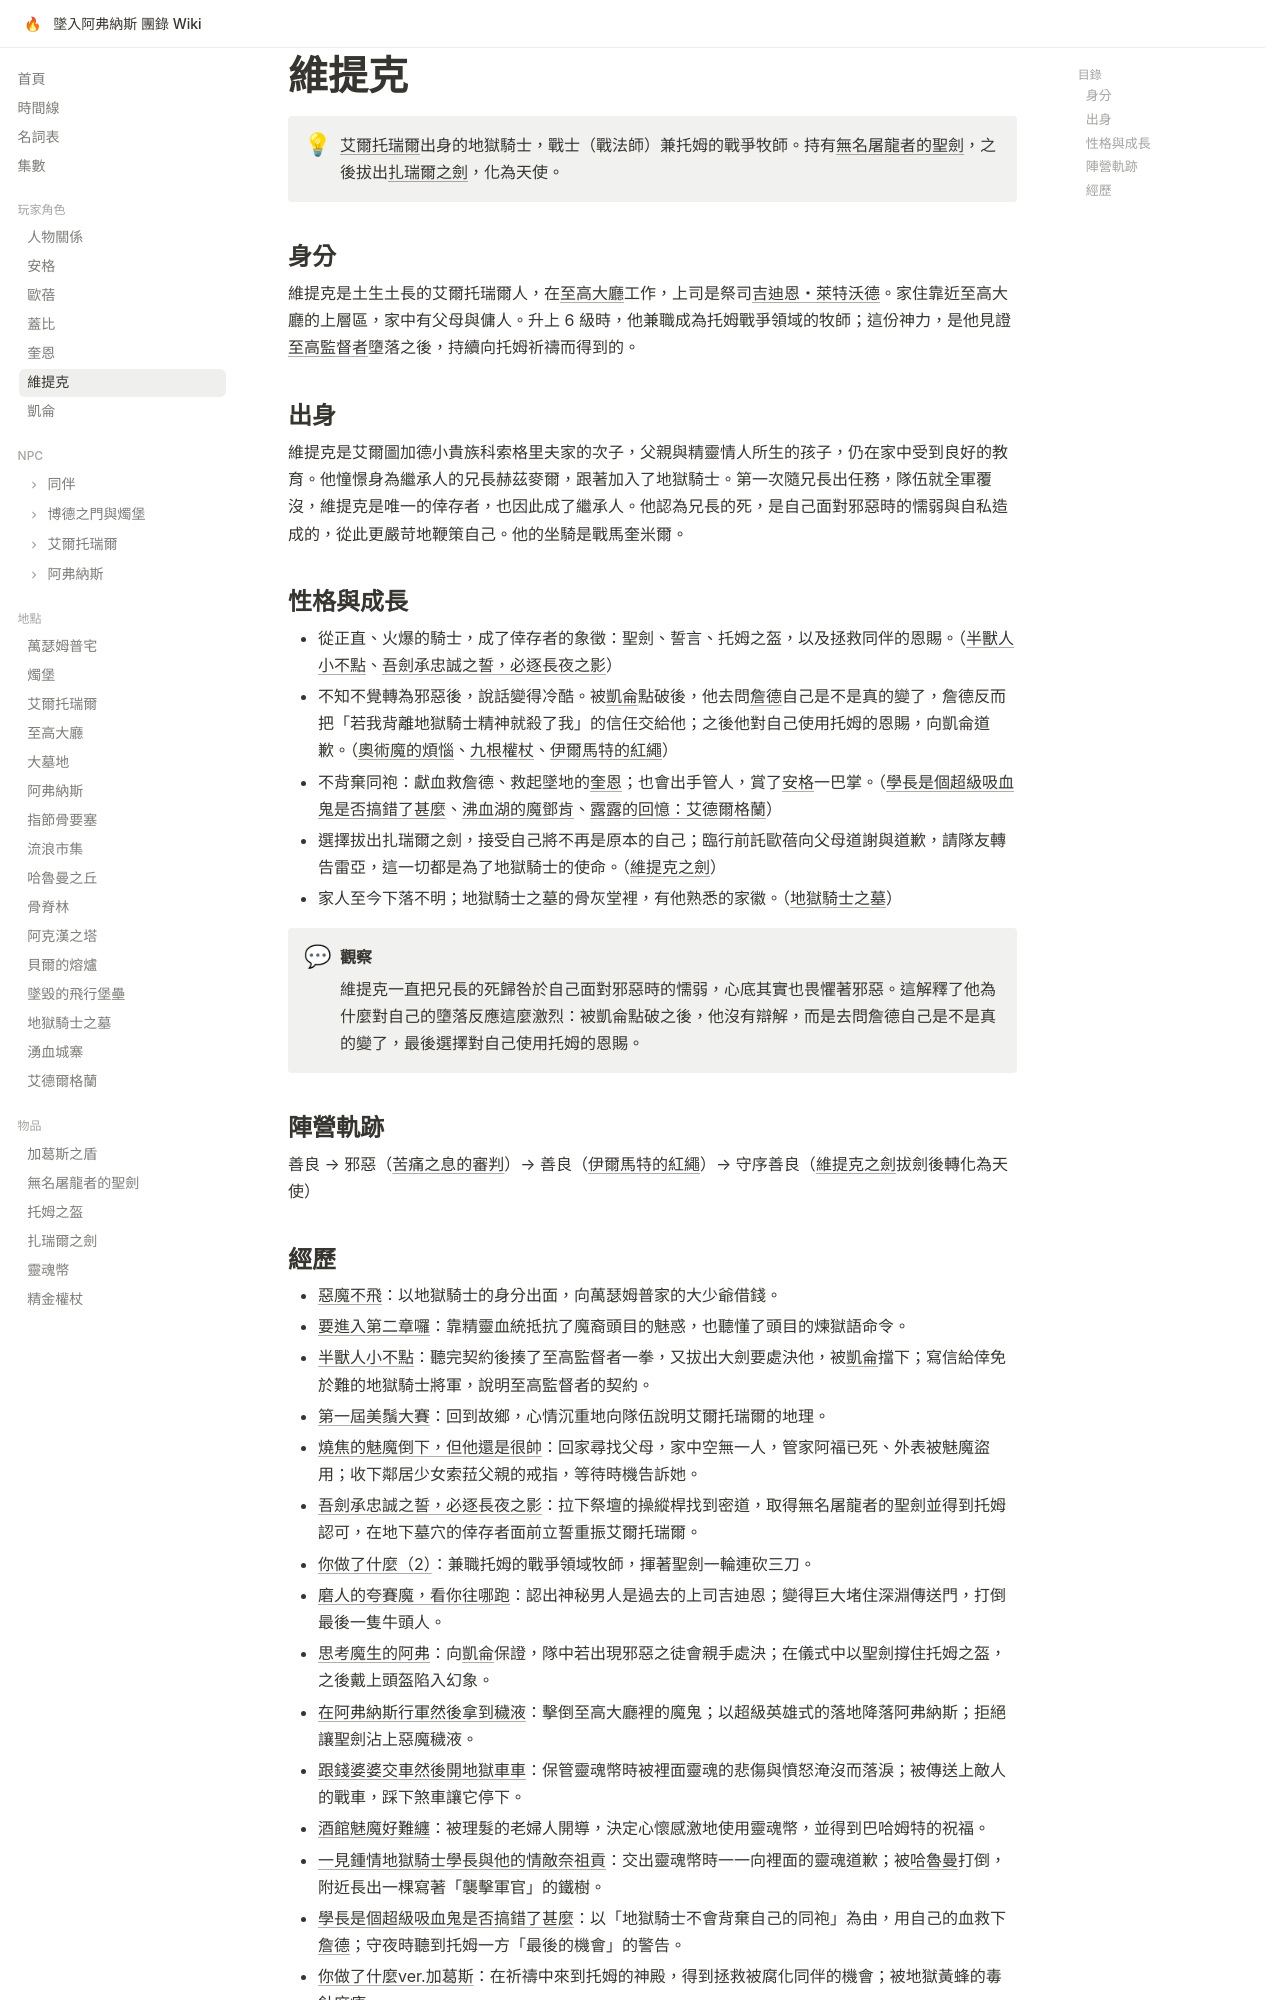

repository: EdithHSU/trpgwiki-dnd-avernus · page: characters/維提克/index.html · generator: mkdocs

---
title: 維提克
emoji: 🗡
full_name: 維提克・科索格里夫
role: 戰士（戰法師）兼托姆的戰爭牧師
race: 天使（原為半精靈）
alignment: 守序善良
---

# 維提克

!!! info ""
    [艾爾托瑞爾](../places/艾爾托瑞爾.md)出身的地獄騎士，戰士（戰法師）兼托姆的戰爭牧師。持有[無名屠龍者的聖劍](../items/無名屠龍者的聖劍.md)，之後拔出[扎瑞爾之劍](../items/扎瑞爾之劍.md)，化為天使。

## 身分

維提克是土生土長的艾爾托瑞爾人，在[至高大廳](../places/至高大廳.md)工作，上司是祭司[吉迪恩・萊特沃德](../npcs/吉迪恩・萊特沃德.md)。家住靠近至高大廳的上層區，家中有父母與傭人。升上 6 級時，他兼職成為托姆戰爭領域的牧師；這份神力，是他見證[至高監督者](../npcs/至高監督者.md)墮落之後，持續向托姆祈禱而得到的。

## 出身

維提克是艾爾圖加德小貴族科索格里夫家的次子，父親與精靈情人所生的孩子，仍在家中受到良好的教育。他憧憬身為繼承人的兄長赫茲麥爾，跟著加入了地獄騎士。第一次隨兄長出任務，隊伍就全軍覆沒，維提克是唯一的倖存者，也因此成了繼承人。他認為兄長的死，是自己面對邪惡時的懦弱與自私造成的，從此更嚴苛地鞭策自己。他的坐騎是戰馬奎米爾。

## 性格與成長

- 從正直、火爆的騎士，成了倖存者的象徵：聖劍、誓言、托姆之盔，以及拯救同伴的恩賜。（[半獸人小不點](../episodes/2025-06-28.md)、[吾劍承忠誠之誓，必逐長夜之影](../episodes/2025-08-30.md)）
- 不知不覺轉為邪惡後，說話變得冷酷。被[凱侖](凱侖.md)點破後，他去問[詹德](../npcs/詹德.md)自己是不是真的變了，詹德反而把「若我背離地獄騎士精神就殺了我」的信任交給他；之後他對自己使用托姆的恩賜，向凱侖道歉。（[奧術魔的煩惱](../episodes/rec-0042.md)、[九根權杖](../episodes/rec-0045.md)、[伊爾馬特的紅繩](../episodes/rec-0047.md)）
- 不背棄同袍：獻血救詹德、救起墜地的[奎恩](奎恩.md)；也會出手管人，賞了[安格](安格.md)一巴掌。（[學長是個超級吸血鬼是否搞錯了甚麼](../episodes/2025-12-2.md)、[沸血湖的魔鄧肯](../episodes/rec-0048.md)、[露露的回憶：艾德爾格蘭](../episodes/rec-0051.md)）
- 選擇拔出扎瑞爾之劍，接受自己將不再是原本的自己；臨行前託歐蓓向父母道謝與道歉，請隊友轉告雷亞，這一切都是為了地獄騎士的使命。（[維提克之劍](../episodes/rec-0052.md)）
- 家人至今下落不明；地獄騎士之墓的骨灰堂裡，有他熟悉的家徽。（[地獄騎士之墓](../episodes/monkie-3.md)）

!!! quote "觀察"
    維提克一直把兄長的死歸咎於自己面對邪惡時的懦弱，心底其實也畏懼著邪惡。這解釋了他為什麼對自己的墮落反應這麼激烈：被凱侖點破之後，他沒有辯解，而是去問詹德自己是不是真的變了，最後選擇對自己使用托姆的恩賜。

## 陣營軌跡

善良 → 邪惡（[苦痛之息的審判](../episodes/rec-0039.md)）→ 善良（[伊爾馬特的紅繩](../episodes/rec-0047.md)）→ 守序善良（[維提克之劍](../episodes/rec-0052.md)拔劍後轉化為天使）
